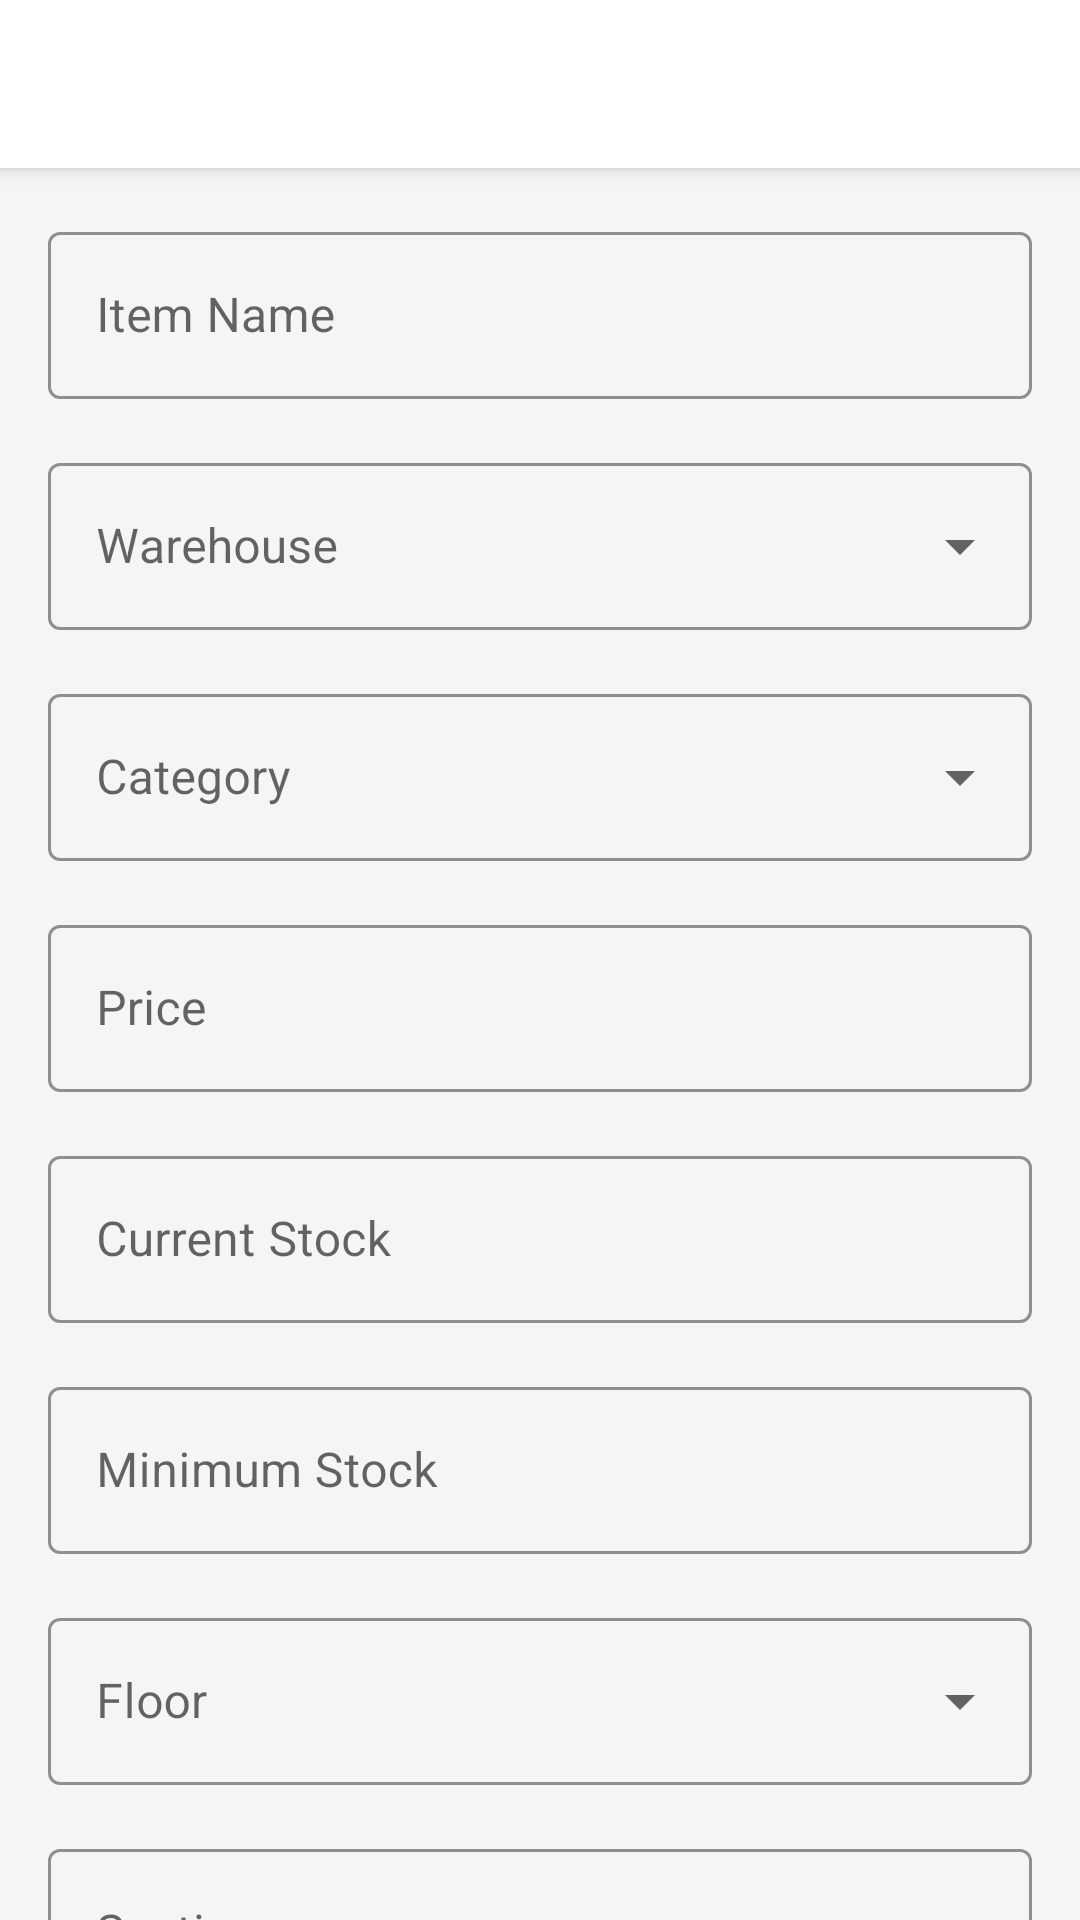

Produce the Android XML layout that renders to this screen, including the resource entries it uses.
<!-- AndroidManifest.xml: application theme Theme.WareWise -->
<!-- res/layout/activity_add_edit_item.xml -->
<?xml version="1.0" encoding="utf-8"?>
<androidx.coordinatorlayout.widget.CoordinatorLayout
    xmlns:android="http://schemas.android.com/apk/res/android"
    xmlns:app="http://schemas.android.com/apk/res-auto"
    android:layout_width="match_parent"
    android:layout_height="match_parent"
    android:background="@color/background_light">

    
    <com.google.android.material.appbar.AppBarLayout
        android:layout_width="match_parent"
        android:layout_height="wrap_content"
        android:background="@color/white">

        <androidx.appcompat.widget.Toolbar
            android:id="@+id/toolbar"
            android:layout_width="match_parent"
            android:layout_height="?attr/actionBarSize"
            android:paddingStart="16dp"
            android:paddingEnd="16dp"
            app:contentInsetStartWithNavigation="0dp" />
    </com.google.android.material.appbar.AppBarLayout>

    
    <androidx.core.widget.NestedScrollView
        android:layout_width="match_parent"
        android:layout_height="match_parent"
        app:layout_behavior="@string/appbar_scrolling_view_behavior">

        <LinearLayout
            android:layout_width="match_parent"
            android:layout_height="wrap_content"
            android:orientation="vertical"
            android:padding="16dp">

            
            <com.google.android.material.textfield.TextInputLayout
                android:id="@+id/itemNameLayout"
                style="@style/Widget.MaterialComponents.TextInputLayout.OutlinedBox"
                android:layout_width="match_parent"
                android:layout_height="wrap_content"
                android:hint="Item Name"
                app:boxStrokeColor="@color/primary">

                <com.google.android.material.textfield.TextInputEditText
                    android:id="@+id/itemNameInput"
                    android:layout_width="match_parent"
                    android:layout_height="wrap_content"
                    android:inputType="text" />
            </com.google.android.material.textfield.TextInputLayout>

            
            <com.google.android.material.textfield.TextInputLayout
                android:id="@+id/warehouseLayout"
                style="@style/Widget.MaterialComponents.TextInputLayout.OutlinedBox.ExposedDropdownMenu"
                android:layout_width="match_parent"
                android:layout_height="wrap_content"
                android:layout_marginTop="16dp"
                android:hint="Warehouse"
                app:boxStrokeColor="@color/primary">

                <AutoCompleteTextView
                    android:id="@+id/warehouseInput"
                    android:layout_width="match_parent"
                    android:layout_height="wrap_content"
                    android:inputType="none" />
            </com.google.android.material.textfield.TextInputLayout>

            
            <com.google.android.material.textfield.TextInputLayout
                android:id="@+id/categoryLayout"
                style="@style/Widget.MaterialComponents.TextInputLayout.OutlinedBox.ExposedDropdownMenu"
                android:layout_width="match_parent"
                android:layout_height="wrap_content"
                android:layout_marginTop="16dp"
                android:hint="Category"
                app:boxStrokeColor="@color/primary">

                <AutoCompleteTextView
                    android:id="@+id/categoryInput"
                    android:layout_width="match_parent"
                    android:layout_height="wrap_content"
                    android:inputType="none" />
            </com.google.android.material.textfield.TextInputLayout>

            
            <com.google.android.material.textfield.TextInputLayout
                android:id="@+id/priceLayout"
                style="@style/Widget.MaterialComponents.TextInputLayout.OutlinedBox"
                android:layout_width="match_parent"
                android:layout_height="wrap_content"
                android:layout_marginTop="16dp"
                android:hint="Price"
                app:boxStrokeColor="@color/primary">

                <com.google.android.material.textfield.TextInputEditText
                    android:id="@+id/priceInput"
                    android:layout_width="match_parent"
                    android:layout_height="wrap_content"
                    android:inputType="numberDecimal" />
            </com.google.android.material.textfield.TextInputLayout>

            
            <com.google.android.material.textfield.TextInputLayout
                android:id="@+id/currentStockLayout"
                style="@style/Widget.MaterialComponents.TextInputLayout.OutlinedBox"
                android:layout_width="match_parent"
                android:layout_height="wrap_content"
                android:layout_marginTop="16dp"
                android:hint="Current Stock"
                app:boxStrokeColor="@color/primary">

                <com.google.android.material.textfield.TextInputEditText
                    android:id="@+id/currentStockInput"
                    android:layout_width="match_parent"
                    android:layout_height="wrap_content"
                    android:inputType="number" />
            </com.google.android.material.textfield.TextInputLayout>

            
            <com.google.android.material.textfield.TextInputLayout
                android:id="@+id/minStockLayout"
                style="@style/Widget.MaterialComponents.TextInputLayout.OutlinedBox"
                android:layout_width="match_parent"
                android:layout_height="wrap_content"
                android:layout_marginTop="16dp"
                android:hint="Minimum Stock"
                app:boxStrokeColor="@color/primary">

                <com.google.android.material.textfield.TextInputEditText
                    android:id="@+id/minStockInput"
                    android:layout_width="match_parent"
                    android:layout_height="wrap_content"
                    android:inputType="number" />
            </com.google.android.material.textfield.TextInputLayout>

            
            <com.google.android.material.textfield.TextInputLayout
                android:id="@+id/floorLayout"
                style="@style/Widget.MaterialComponents.TextInputLayout.OutlinedBox.ExposedDropdownMenu"
                android:layout_width="match_parent"
                android:layout_height="wrap_content"
                android:layout_marginTop="16dp"
                android:hint="Floor"
                app:boxStrokeColor="@color/primary">

                <AutoCompleteTextView
                    android:id="@+id/floorInput"
                    android:layout_width="match_parent"
                    android:layout_height="wrap_content"
                    android:inputType="none" />
            </com.google.android.material.textfield.TextInputLayout>

            
            <com.google.android.material.textfield.TextInputLayout
                android:id="@+id/sectionLayout"
                style="@style/Widget.MaterialComponents.TextInputLayout.OutlinedBox.ExposedDropdownMenu"
                android:layout_width="match_parent"
                android:layout_height="wrap_content"
                android:layout_marginTop="16dp"
                android:hint="Section"
                app:boxStrokeColor="@color/primary">

                <AutoCompleteTextView
                    android:id="@+id/sectionInput"
                    android:layout_width="match_parent"
                    android:layout_height="wrap_content"
                    android:inputType="none" />
            </com.google.android.material.textfield.TextInputLayout>

            
            <com.google.android.material.textfield.TextInputLayout
                android:id="@+id/skuLayout"
                style="@style/Widget.MaterialComponents.TextInputLayout.OutlinedBox"
                android:layout_width="match_parent"
                android:layout_height="wrap_content"
                android:layout_marginTop="16dp"
                android:hint="SKU"
                app:boxStrokeColor="@color/primary">

                <com.google.android.material.textfield.TextInputEditText
                    android:id="@+id/skuInput"
                    android:layout_width="match_parent"
                    android:layout_height="wrap_content"
                    android:focusable="false"
                    android:clickable="false"
                    android:backgroundTint="@color/light_gray" />
            </com.google.android.material.textfield.TextInputLayout>

            
            <com.google.android.material.textfield.TextInputLayout
                android:id="@+id/statusLayout"
                style="@style/Widget.MaterialComponents.TextInputLayout.OutlinedBox.ExposedDropdownMenu"
                android:layout_width="match_parent"
                android:layout_height="wrap_content"
                android:layout_marginTop="16dp"
                android:hint="Status"
                app:boxStrokeColor="@color/primary">

                <AutoCompleteTextView
                    android:id="@+id/statusInput"
                    android:layout_width="match_parent"
                    android:layout_height="wrap_content"
                    android:inputType="none" />
            </com.google.android.material.textfield.TextInputLayout>

            
            <com.google.android.material.button.MaterialButton
                android:id="@+id/saveButton"
                android:layout_width="match_parent"
                android:layout_height="wrap_content"
                android:layout_marginTop="24dp"
                android:backgroundTint="@color/primary"
                android:text="Save Item"
                android:textAllCaps="false"
                android:textColor="@android:color/white" />
        </LinearLayout>
    </androidx.core.widget.NestedScrollView>
</androidx.coordinatorlayout.widget.CoordinatorLayout>
<!-- resources referenced by this layout -->
<resources>
  <color name="background_light">#F5F5F5</color>
  <color name="light_gray">#f5f5f5</color>
  <color name="primary">#1a237e</color>
  <color name="white">#FFFFFF</color>
  <style name="Theme.WareWise" parent="Theme.MaterialComponents.Light.NoActionBar">
          
          <item name="colorPrimary">@color/dark_blue</item>
          <item name="colorPrimaryVariant">@color/dark_blue_variant</item>
          <item name="colorOnPrimary">@color/white</item>
  
          
          <item name="colorSecondary">@color/light_blue</item>
          <item name="colorSecondaryVariant">@color/light_blue_variant</item>
          <item name="colorOnSecondary">@color/dark_gray</item>
  
          
          <item name="android:statusBarColor">@color/status_bar</item>
          <item name="android:navigationBarColor">@color/background_light</item>
  
          
          <item name="android:colorBackground">@color/background_light</item>
          <item name="colorSurface">@color/card_background</item>
          <item name="colorError">@color/error_red</item>
  
          
          <item name="textInputStyle">@style/Widget.MaterialComponents.TextInputLayout.OutlinedBox</item>
  
          
          <item name="materialButtonStyle">@style/Widget.WareWise.Button</item>
      </style>
  <color name="dark_blue">#1a237e</color>
  <color name="dark_blue_variant">#000051</color>
  <color name="light_blue">#64b5f6</color>
  <color name="light_blue_variant">#9be7ff</color>
  <color name="dark_gray">#333333</color>
  <color name="status_bar">#000051</color>
  <color name="card_background">#FFFFFF</color>
  <color name="error_red">#d32f2f</color>
  <style name="Widget.WareWise.Button" parent="Widget.MaterialComponents.Button">
          <item name="android:textAllCaps">false</item>
          <item name="android:paddingTop">12dp</item>
          <item name="android:paddingBottom">12dp</item>
          <item name="cornerRadius">8dp</item>
      </style>
</resources>
